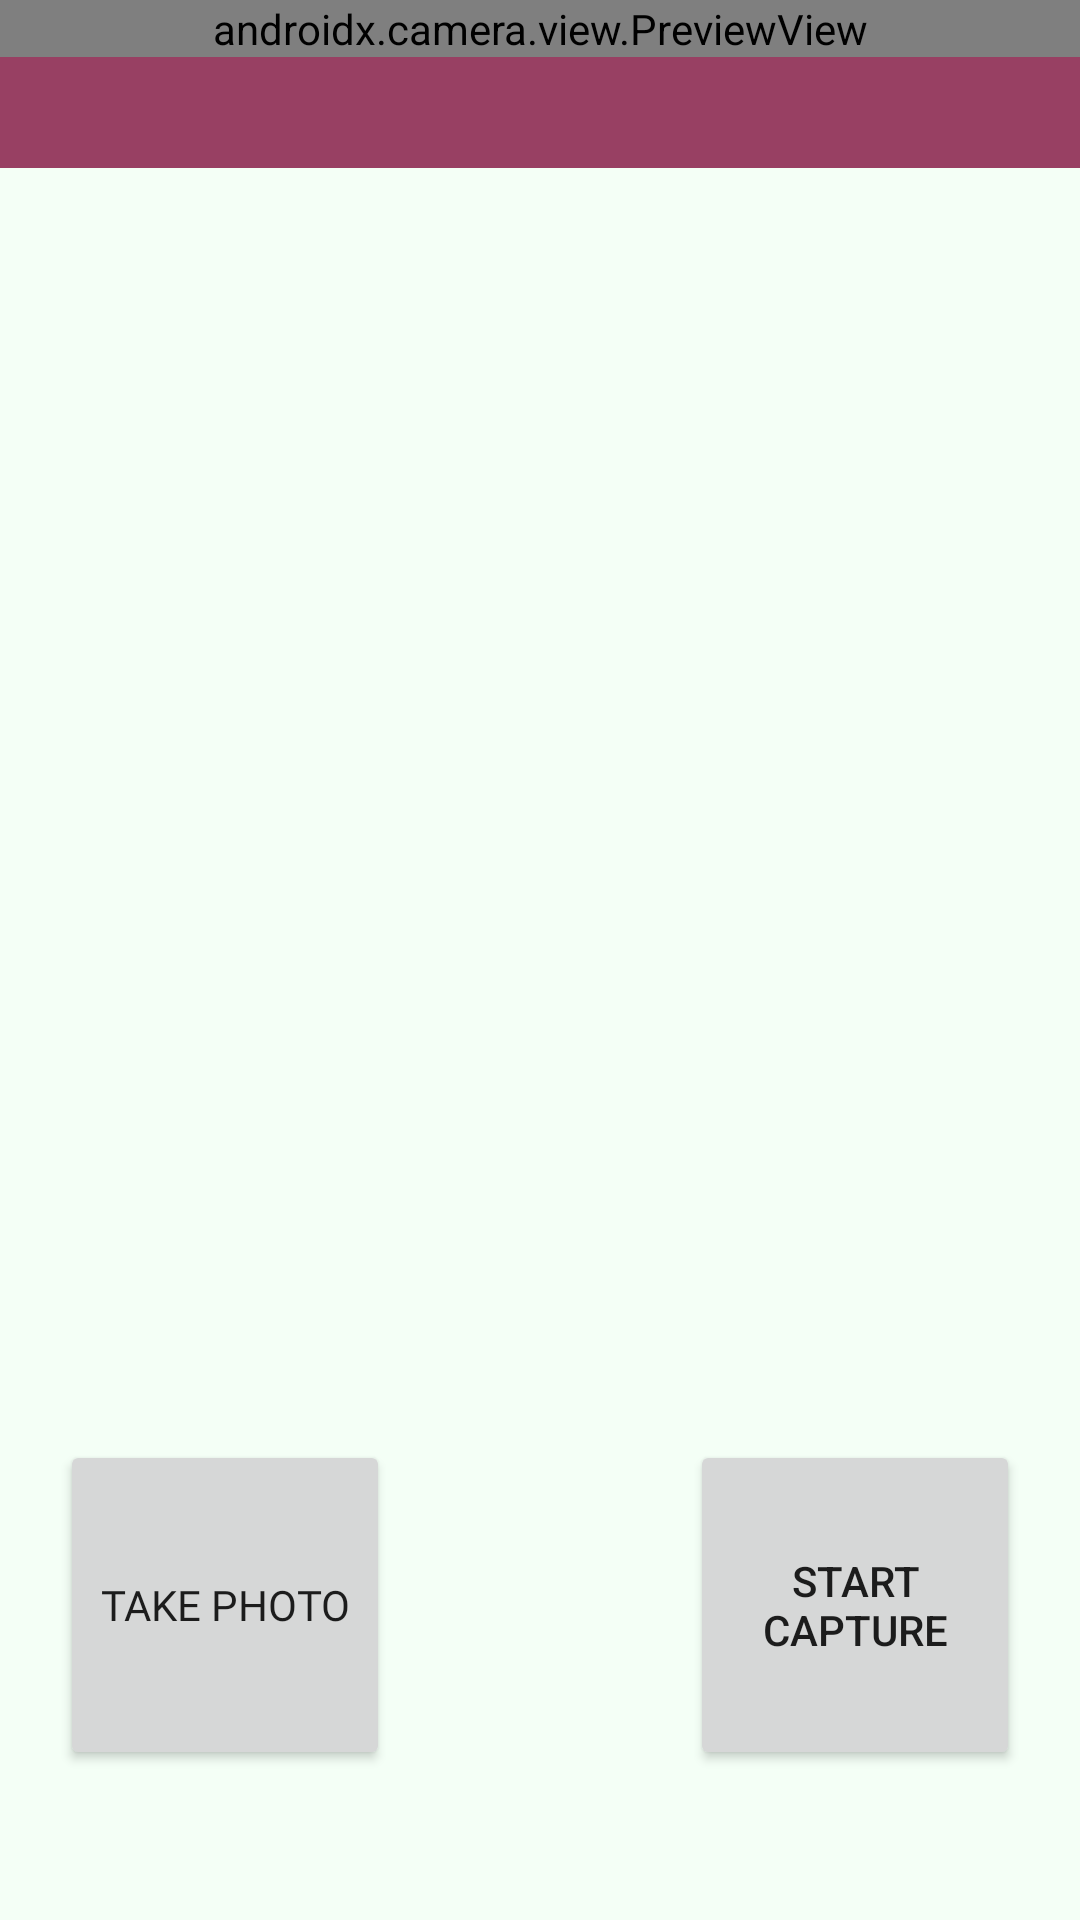

Here is an Android app screen rendered from its layout file. Give the layout XML and the strings, colors and styles it references.
<!-- AndroidManifest.xml: application theme Theme.CameraXSample.NoActionBar -->
<!-- res/layout/activity_main.xml -->
<?xml version="1.0" encoding="utf-8"?>
<androidx.constraintlayout.widget.ConstraintLayout xmlns:android="http://schemas.android.com/apk/res/android"
    xmlns:app="http://schemas.android.com/apk/res-auto"
    xmlns:tools="http://schemas.android.com/tools"
    android:layout_width="match_parent"
    android:layout_height="match_parent"
    tools:context=".MainActivity">

    <com.google.android.material.appbar.AppBarLayout
        android:layout_width="match_parent"
        android:layout_height="wrap_content"
        android:theme="@style/Theme.CameraXSample.AppBarOverlay"
        app:layout_constraintTop_toTopOf="parent">

        <androidx.appcompat.widget.Toolbar
            android:id="@+id/toolbar"
            android:layout_width="match_parent"
            android:layout_height="?attr/actionBarSize"
            android:background="?attr/colorPrimary"
            app:popupTheme="@style/Theme.CameraXSample.PopupOverlay" />

    </com.google.android.material.appbar.AppBarLayout>

    <androidx.camera.view.PreviewView
        android:id="@+id/viewFinder"
        android:layout_width="match_parent"
        android:layout_height="wrap_content"
        app:layout_constraintTop_toTopOf="parent" />

    <Button
        android:id="@+id/image_capture_button"
        android:layout_width="110dp"
        android:layout_height="110dp"
        android:layout_marginEnd="50dp"
        android:layout_marginBottom="50dp"
        android:elevation="2dp"
        android:fontFamily="@font/alpha_slab"
        android:text="Take photo"
        app:layout_constraintBottom_toBottomOf="parent"
        app:layout_constraintEnd_toStartOf="@id/vertical_centerline"
        app:layout_constraintLeft_toLeftOf="parent" />

    <Button
        android:id="@+id/video_capture_button"
        android:layout_width="110dp"
        android:layout_height="110dp"
        android:layout_marginStart="50dp"
        android:layout_marginBottom="50dp"
        android:elevation="2dp"
        android:text="Start capture"
        app:layout_constraintBottom_toBottomOf="parent"
        app:layout_constraintStart_toEndOf="@id/vertical_centerline" />

    <androidx.constraintlayout.widget.Guideline
        android:id="@+id/vertical_centerline"
        android:layout_width="wrap_content"
        android:layout_height="wrap_content"
        android:orientation="vertical"
        app:layout_constraintGuide_percent=".50" />

    <androidx.viewpager.widget.ViewPager
        android:id="@+id/pager"
        android:layout_width="match_parent"
        android:layout_height="wrap_content"
        android:contentDescription="@string/app_name"
        app:layout_constraintBottom_toBottomOf="parent"
        app:layout_constraintEnd_toEndOf="parent"
        app:layout_constraintStart_toStartOf="parent" />

</androidx.constraintlayout.widget.ConstraintLayout>
<!-- resources referenced by this layout -->
<resources>
  <string name="app_name">CameraXSample</string>
  <style name="Theme.CameraXSample.AppBarOverlay" parent="ThemeOverlay.AppCompat.Dark.ActionBar" />
  <style name="Theme.CameraXSample.PopupOverlay" parent="ThemeOverlay.AppCompat.Light" />
  <style name="Theme.CameraXSample.NoActionBar" parent="Theme.CameraXSample">
          <item name="windowActionBar">false</item>
          <item name="windowNoTitle">true</item>
      </style>
  <color name="md_theme_light_primary">#984063</color>
  <color name="md_theme_light_onPrimary">#FFFFFF</color>
  <color name="md_theme_light_primaryContainer">#FFD9E3</color>
  <color name="md_theme_light_onPrimaryContainer">#3E001F</color>
  <color name="md_theme_light_secondary">#6B5F00</color>
  <color name="md_theme_light_onSecondary">#FFFFFF</color>
  <color name="md_theme_light_secondaryContainer">#F9E45C</color>
  <color name="md_theme_light_onSecondaryContainer">#201C00</color>
  <color name="md_theme_light_tertiary">#B90065</color>
  <color name="md_theme_light_onTertiary">#FFFFFF</color>
  <color name="md_theme_light_tertiaryContainer">#FFD9E2</color>
  <color name="md_theme_light_onTertiaryContainer">#3E001E</color>
  <color name="md_theme_light_error">#BA1A1A</color>
  <color name="md_theme_light_errorContainer">#FFDAD6</color>
  <color name="md_theme_light_onError">#FFFFFF</color>
  <color name="md_theme_light_onErrorContainer">#410002</color>
  <color name="md_theme_light_background">#F4FFF6</color>
  <color name="md_theme_light_onBackground">#002114</color>
  <color name="md_theme_light_surface">#F4FFF6</color>
  <color name="md_theme_light_onSurface">#002114</color>
  <color name="md_theme_light_surfaceVariant">#F2DDE2</color>
  <color name="md_theme_light_onSurfaceVariant">#514347</color>
  <color name="md_theme_light_outline">#837377</color>
  <color name="md_theme_light_inverseOnSurface">#BEFFDC</color>
  <color name="md_theme_light_inverseSurface">#003825</color>
  <color name="md_theme_light_inversePrimary">#FFB0CA</color>
</resources>
